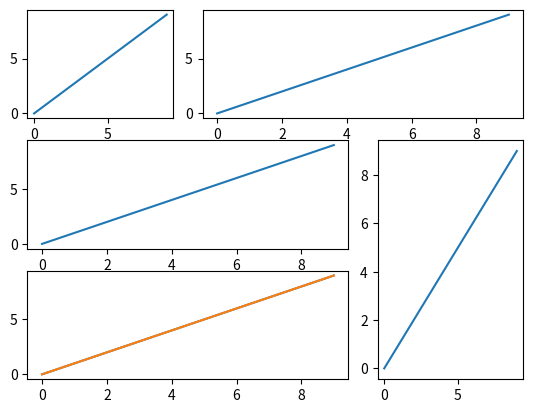

The matplotlib source for this figure:
import matplotlib.pyplot as plt
import numpy as np

a = np.arange(10)
#  (mxn) 横向m 纵向n mxn 的图形区块  (mxn) 从0 开始第m个横向第m个，纵向n个开始绘图
plt.subplot2grid((3,3),(0, 0))
plt.plot(a, a)
plt.subplot2grid((3,3),(0, 1),colspan=2)
plt.plot(a, a)
plt.subplot2grid((3,3),(1, 0),colspan=2)
plt.plot(a, a)
plt.subplot2grid((3,3),(1,2),rowspan=2 )
plt.plot(a, a)
plt.subplot2grid((3,3),(2, 0),colspan=2)
plt.plot(a, a)
plt.plot(a, a)
plt.show()